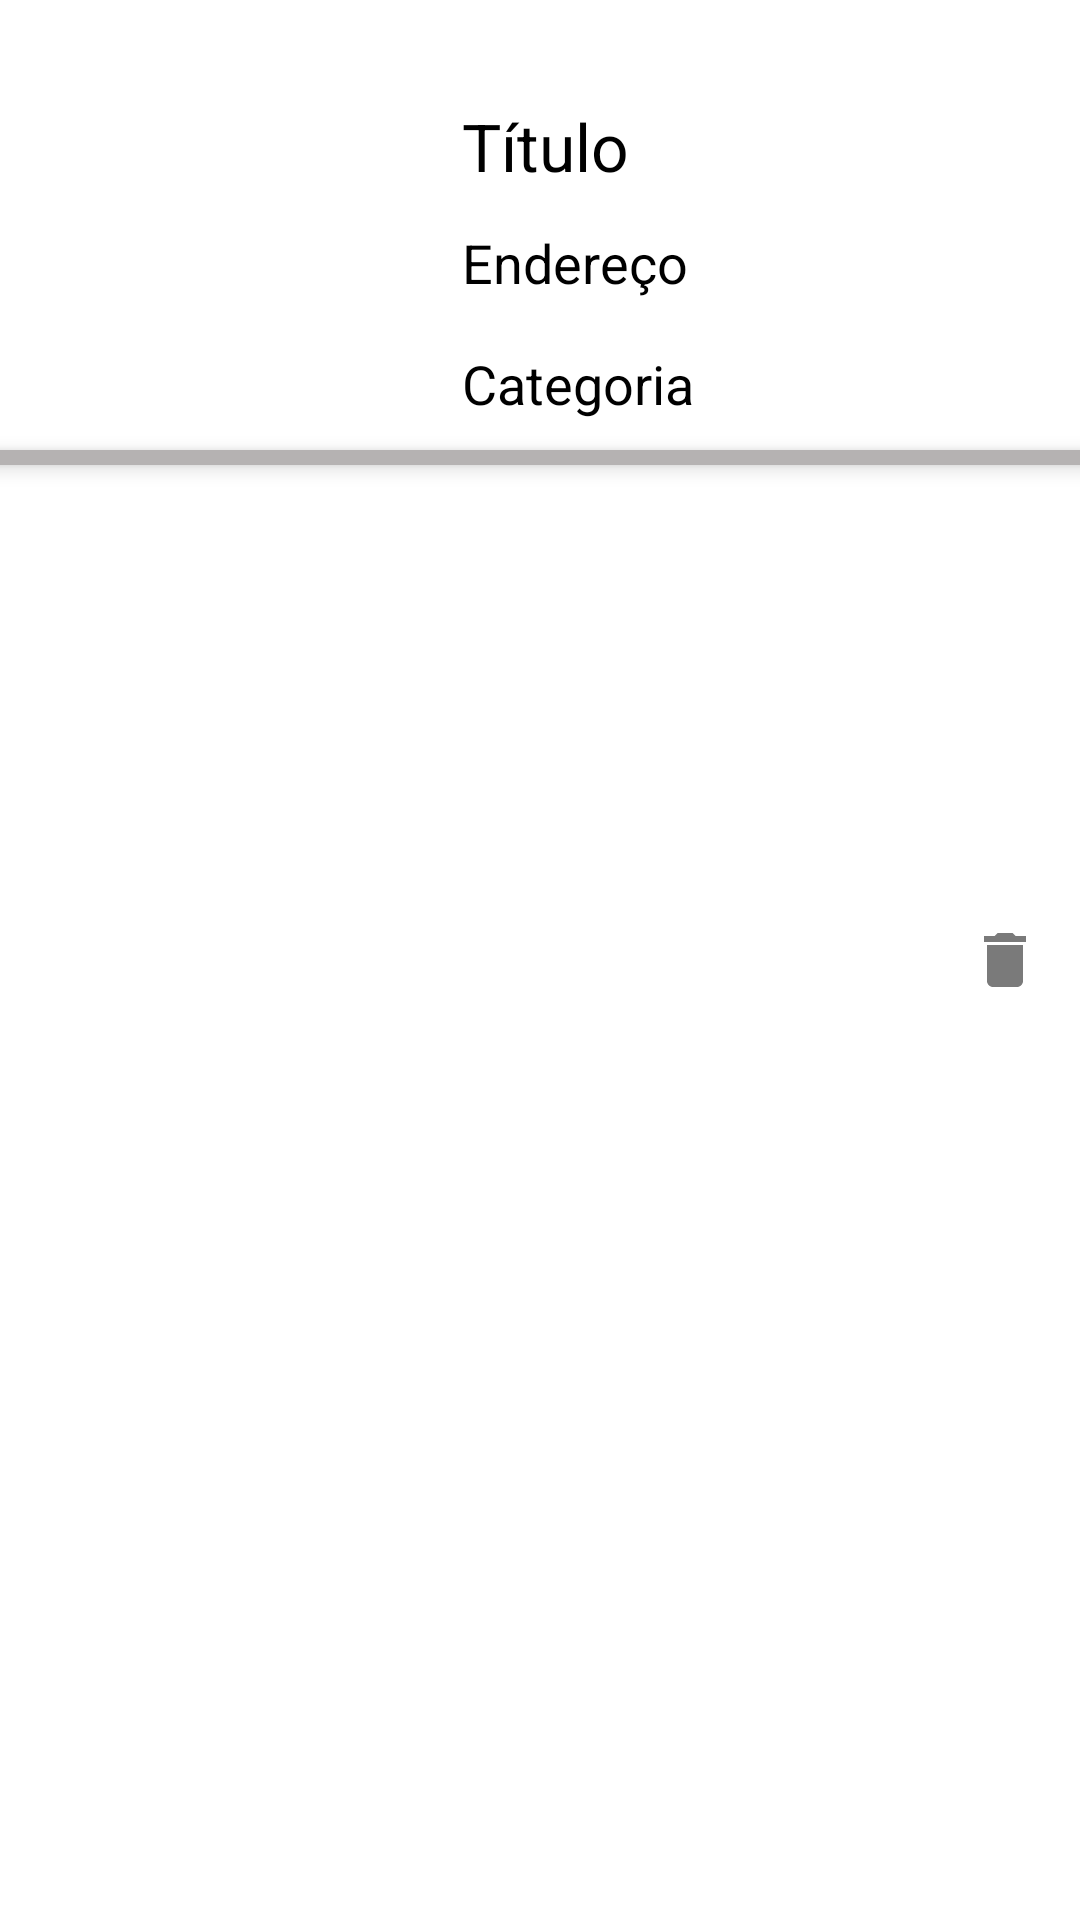

Write the Android layout XML for this screen, with the resource values it uses.
<!-- AndroidManifest.xml: application theme Theme.ELocations -->
<!-- res/layout/establishment_item.xml -->
<?xml version="1.0" encoding="utf-8"?>
<androidx.constraintlayout.widget.ConstraintLayout
    xmlns:android="http://schemas.android.com/apk/res/android"
    xmlns:app="http://schemas.android.com/apk/res-auto"
    xmlns:tools="http://schemas.android.com/tools"
    android:layout_width="match_parent"
    android:layout_height="wrap_content"
    android:orientation="vertical">


    <TextView
        android:id="@+id/text_name"
        android:layout_width="wrap_content"
        android:layout_height="wrap_content"
        android:layout_marginTop="30dp"
        android:padding="4dp"
        android:text="Título"
        android:textColor="@color/black"
        android:textSize="22sp"
        app:layout_constraintStart_toEndOf="@+id/image_establishmentPerfil"
        app:layout_constraintTop_toTopOf="parent" />

    <TextView
        android:id="@+id/text_street"
        android:layout_width="wrap_content"
        android:layout_height="wrap_content"
        android:layout_marginTop="4dp"
        android:padding="4dp"
        android:text="Endereço"
        android:textColor="@color/black"
        android:textSize="18sp"
        app:layout_constraintStart_toEndOf="@+id/image_establishmentPerfil"
        app:layout_constraintTop_toBottomOf="@+id/text_name" />

    <TextView
        android:id="@+id/text_category"
        android:layout_width="wrap_content"
        android:layout_height="wrap_content"
        android:layout_marginTop="8dp"
        android:padding="4dp"
        android:text="Categoria"
        android:textColor="@color/black"
        android:textSize="18sp"
        app:layout_constraintStart_toEndOf="@+id/image_establishmentPerfil"
        app:layout_constraintTop_toBottomOf="@+id/text_street" />


    <ImageButton
        android:id="@+id/button_delete"
        android:layout_width="50dp"
        android:layout_height="50dp"
        android:background="@color/cardview_light_background"
        android:src="@drawable/ic_delete_24"
        app:layout_constraintBottom_toBottomOf="parent"
        app:layout_constraintEnd_toEndOf="parent"
        app:layout_constraintTop_toTopOf="parent" />

    <ImageView
        android:id="@+id/image_establishmentPerfil"
        android:layout_width="150dp"
        android:layout_height="150dp"
        android:elevation="6dp"
        android:padding="8dp"
        app:layout_constraintStart_toStartOf="parent"
        app:layout_constraintTop_toTopOf="parent"
        tools:srcCompat="@tools:sample/avatars" />

    <View
        android:id="@+id/view"
        android:layout_width="wrap_content"
        android:layout_height="5dp"
        android:background="@color/cinza"
        android:elevation="4dp"
        android:padding="6dp"
        app:layout_constraintEnd_toEndOf="parent"
        app:layout_constraintStart_toStartOf="parent"
        app:layout_constraintTop_toBottomOf="@+id/image_establishmentPerfil" />


</androidx.constraintlayout.widget.ConstraintLayout>
<!-- resources referenced by this layout -->
<resources>
  <color name="black">#FF000000</color>
  <color name="cinza">#FFB5B2B2</color>
  <!-- drawable ic_delete_24 (drawable) -->
  <vector android:alpha="0.89" android:height="24dp"
      android:tint="@color/cinza_200" android:viewportHeight="24"
      android:viewportWidth="24" android:width="24dp" xmlns:android="http://schemas.android.com/apk/res/android">
      <path android:fillColor="@android:color/white" android:pathData="M6,19c0,1.1 0.9,2 2,2h8c1.1,0 2,-0.9 2,-2V7H6v12zM19,4h-3.5l-1,-1h-5l-1,1H5v2h14V4z"/>
  </vector>
  <style name="Theme.ELocations" parent="Theme.MaterialComponents.DayNight.DarkActionBar">
          
          <item name="colorPrimary">@color/verde2</item>
          <item name="colorPrimaryVariant">@color/verde3</item>
          <item name="colorOnPrimary">@color/white</item>
          
          <item name="colorSecondary">@color/verde2</item>
          <item name="colorSecondaryVariant">@color/teal_700</item>
          <item name="colorOnSecondary">@color/white</item>
          
          <item name="android:statusBarColor" tools:targetApi="l">?attr/colorPrimaryVariant</item>
          
      </style>
  <color name="cinza_200">#696969</color>
  <color name="verde2">#128c7e</color>
  <color name="verde3">#075e54</color>
  <color name="white">#FFFFFF</color>
  <color name="teal_700">#FF018786</color>
</resources>
